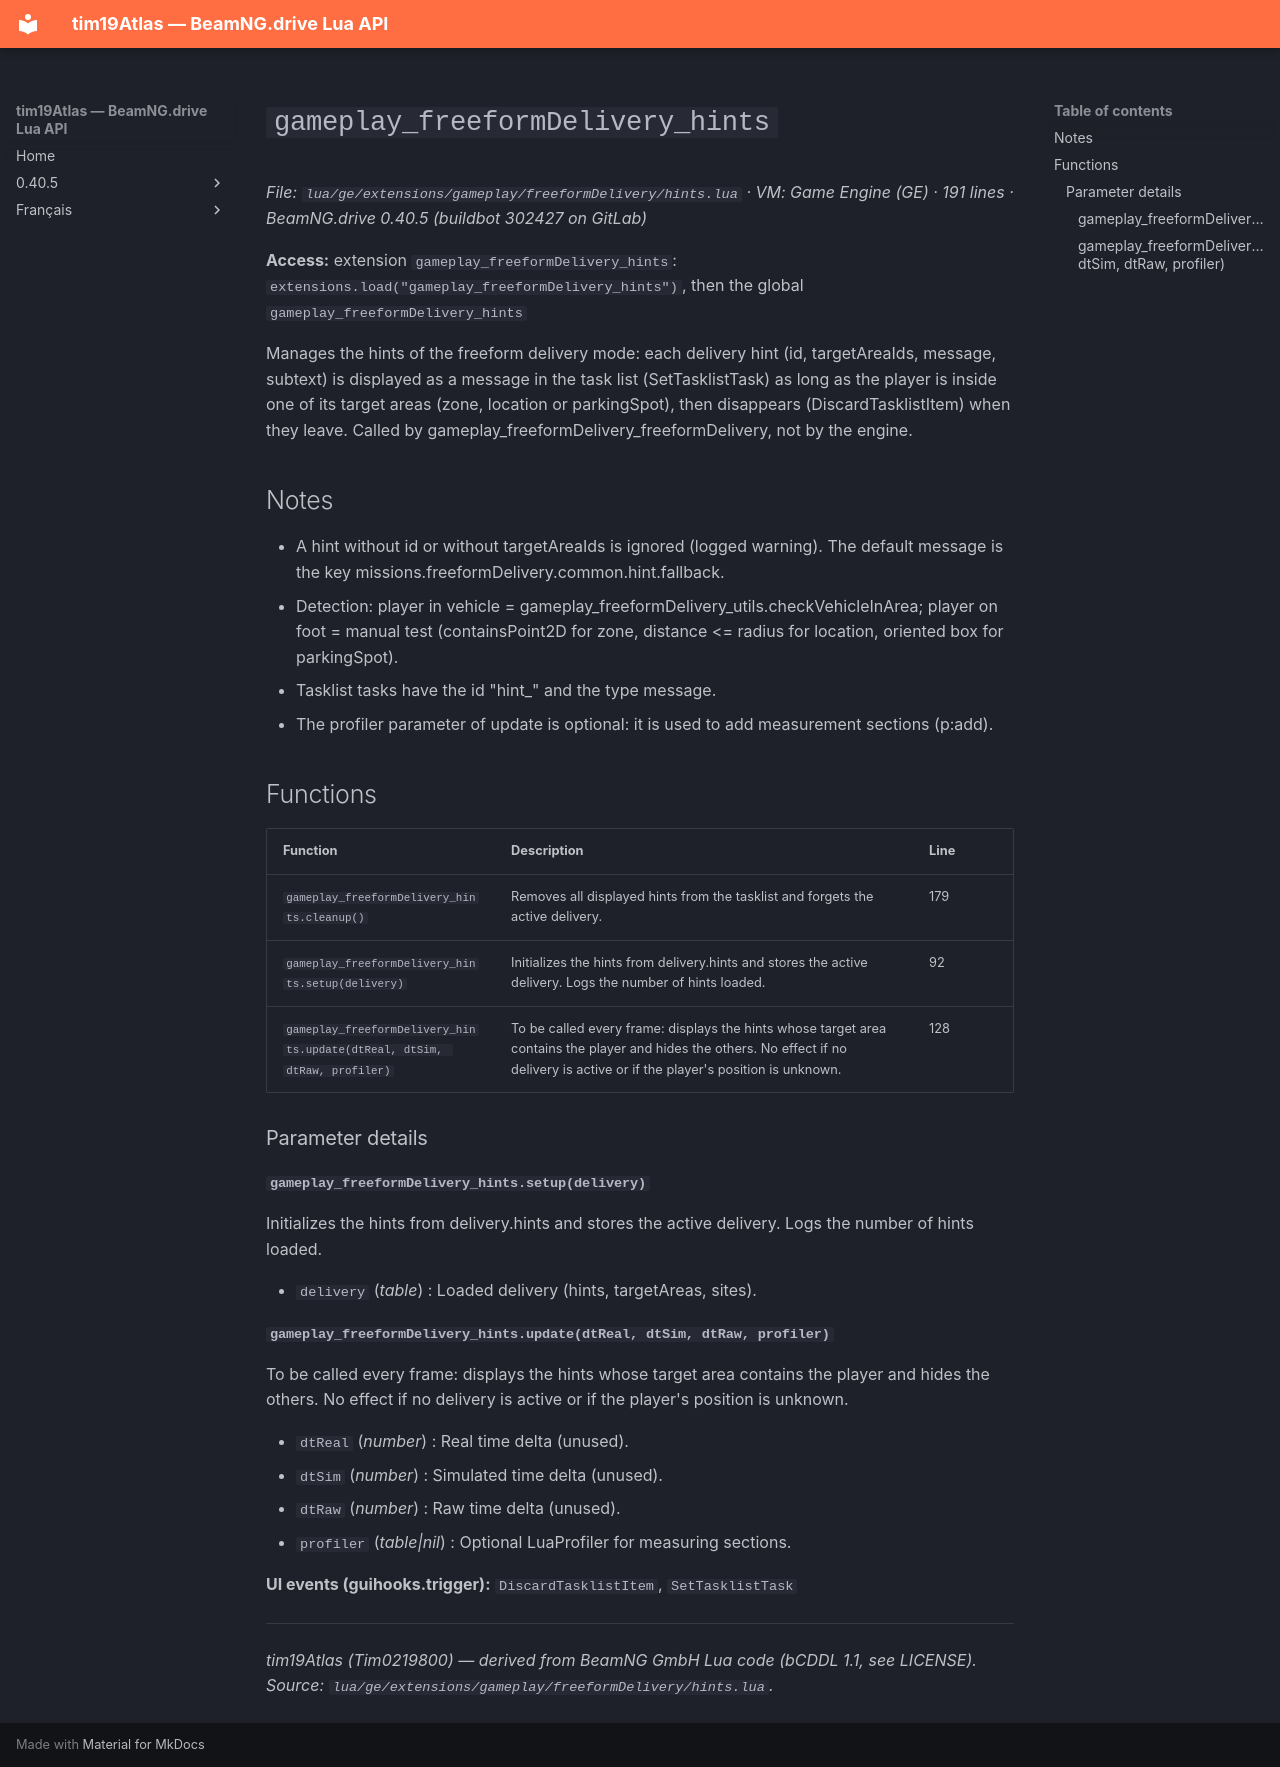

repository: Tim0219800/beamng-lua-atlas · page: 0.40.5/ge/extensions/gameplay/freeformDelivery/hints.html · generator: mkdocs

# `gameplay_freeformDelivery_hints`

*File: `lua/ge/extensions/gameplay/freeformDelivery/hints.lua` · VM: Game Engine (GE) · 191 lines · BeamNG.drive 0.40.5 (buildbot 302427 on GitLab)*

**Access:** extension `gameplay_freeformDelivery_hints`: `extensions.load("gameplay_freeformDelivery_hints")`, then the global `gameplay_freeformDelivery_hints`

Manages the hints of the freeform delivery mode: each delivery hint (id, targetAreaIds, message, subtext) is displayed as a message in the task list (SetTasklistTask) as long as the player is inside one of its target areas (zone, location or parkingSpot), then disappears (DiscardTasklistItem) when they leave. Called by gameplay_freeformDelivery_freeformDelivery, not by the engine.

## Notes

- A hint without id or without targetAreaIds is ignored (logged warning). The default message is the key missions.freeformDelivery.common.hint.fallback.
- Detection: player in vehicle = gameplay_freeformDelivery_utils.checkVehicleInArea; player on foot = manual test (containsPoint2D for zone, distance <= radius for location, oriented box for parkingSpot).
- Tasklist tasks have the id "hint_<id>" and the type message.
- The profiler parameter of update is optional: it is used to add measurement sections (p:add).

## Functions

| Function | Description | Line |
|---|---|---|
| `gameplay_freeformDelivery_hints.cleanup()` | Removes all displayed hints from the tasklist and forgets the active delivery. | 179 |
| `gameplay_freeformDelivery_hints.setup(delivery)` | Initializes the hints from delivery.hints and stores the active delivery. Logs the number of hints loaded. | 92 |
| `gameplay_freeformDelivery_hints.update(dtReal, dtSim, dtRaw, profiler)` | To be called every frame: displays the hints whose target area contains the player and hides the others. No effect if no delivery is active or if the player's position is unknown. | 128 |

### Parameter details

#### `gameplay_freeformDelivery_hints.setup(delivery)`

Initializes the hints from delivery.hints and stores the active delivery. Logs the number of hints loaded.

- `delivery` (*table*) : Loaded delivery (hints, targetAreas, sites).

#### `gameplay_freeformDelivery_hints.update(dtReal, dtSim, dtRaw, profiler)`

To be called every frame: displays the hints whose target area contains the player and hides the others. No effect if no delivery is active or if the player's position is unknown.

- `dtReal` (*number*) : Real time delta (unused).
- `dtSim` (*number*) : Simulated time delta (unused).
- `dtRaw` (*number*) : Raw time delta (unused).
- `profiler` (*table|nil*) : Optional LuaProfiler for measuring sections.

**UI events (guihooks.trigger):** `DiscardTasklistItem`, `SetTasklistTask`

---
*tim19Atlas (Tim0219800) — derived from BeamNG GmbH Lua code (bCDDL 1.1, see LICENSE). Source: `lua/ge/extensions/gameplay/freeformDelivery/hints.lua`.*
